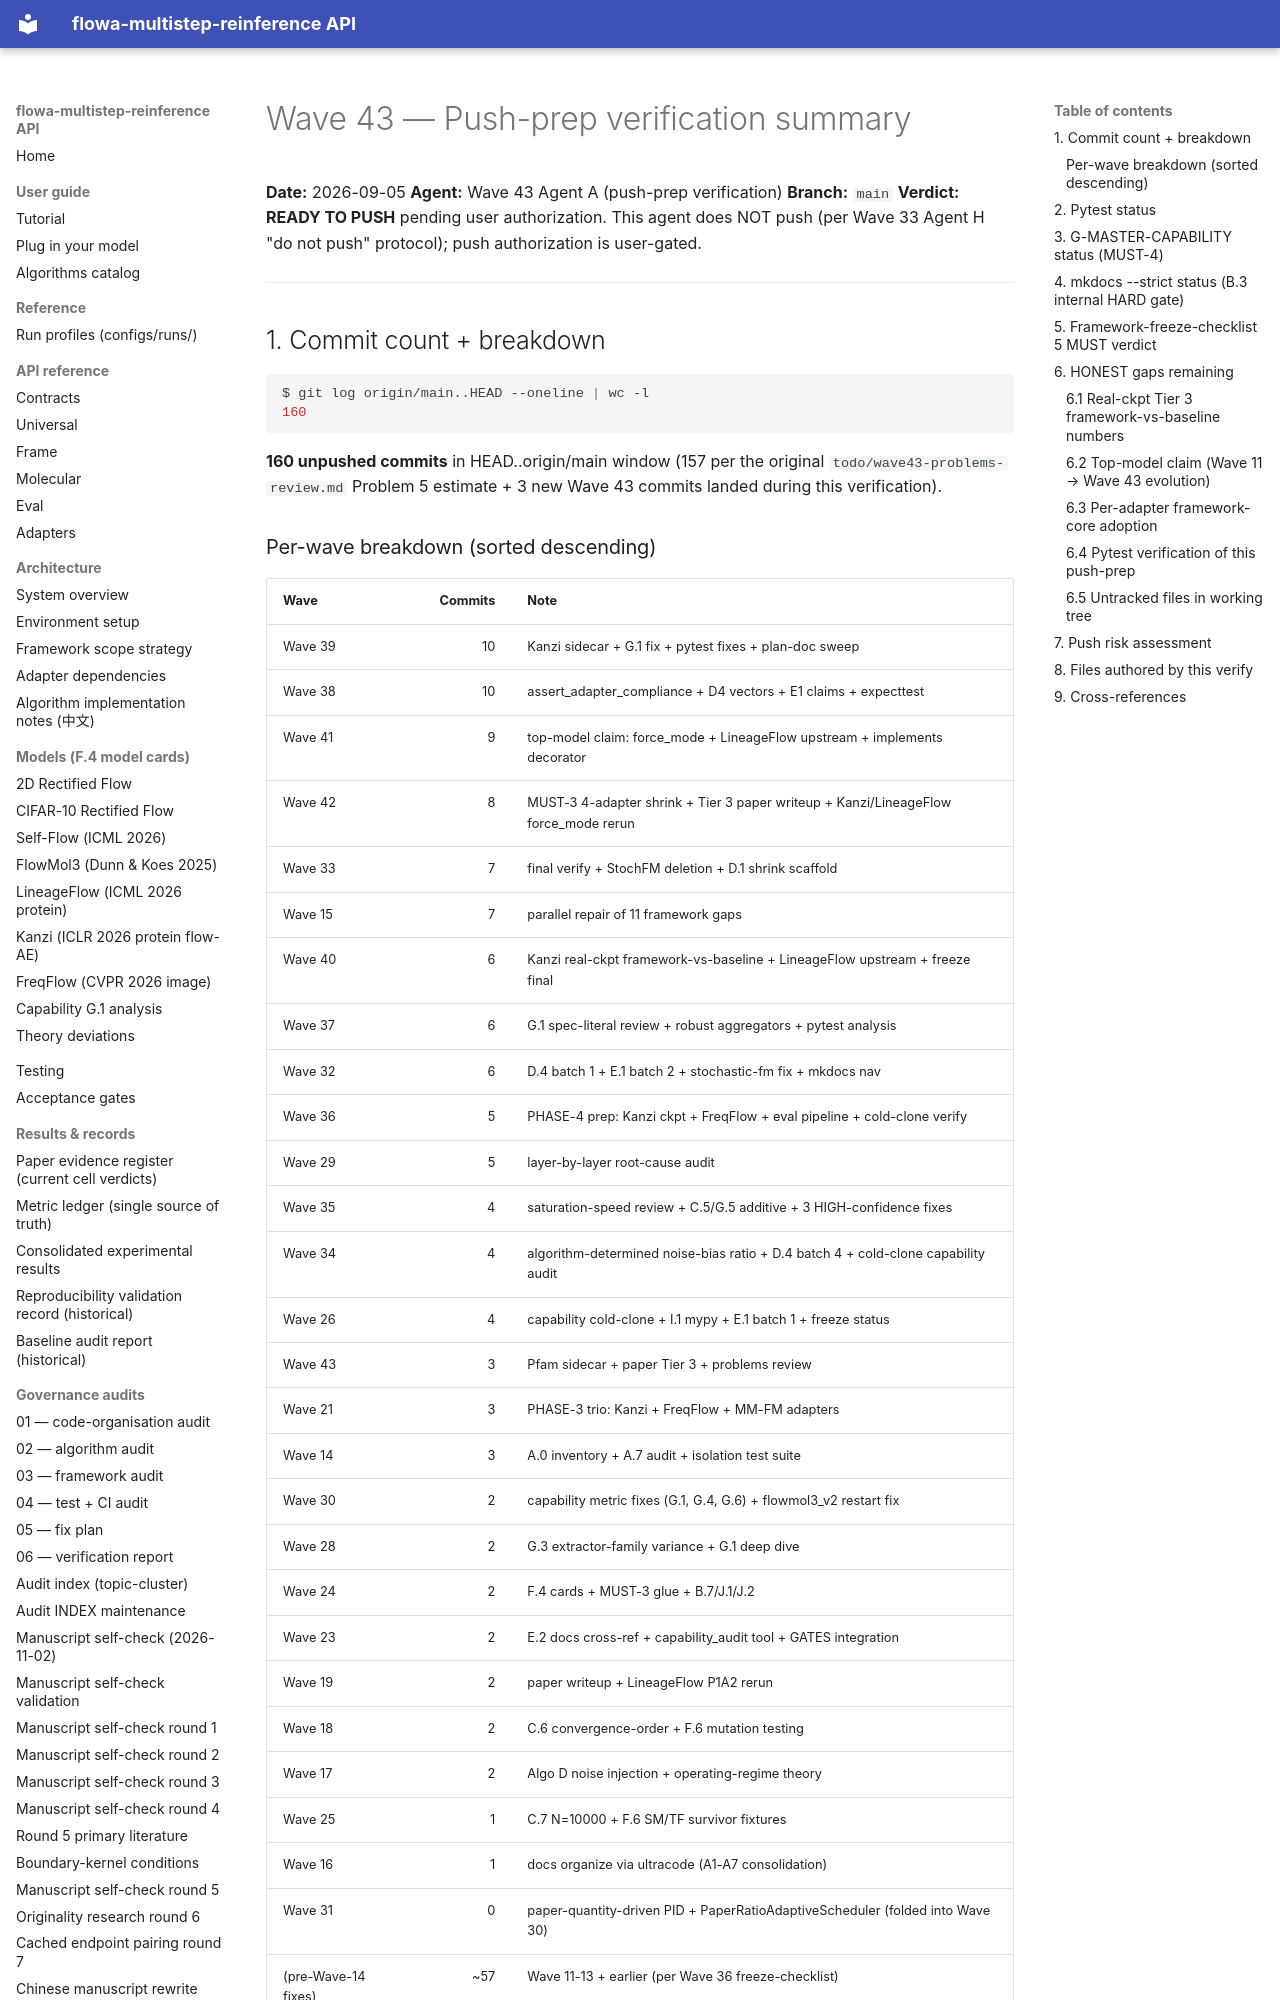

repository: silverenternal/flowa-multistep-reinference · page: ARCHIVE/audit-waves-1-99/wave43-push-prep-summary/index.html · generator: mkdocs

# Wave 43 — Push-prep verification summary

**Date:** 2026-09-05
**Agent:** Wave 43 Agent A (push-prep verification)
**Branch:** `main`
**Verdict:** **READY TO PUSH** pending user authorization.
This agent does NOT push (per Wave 33 Agent H "do not push" protocol);
push authorization is user-gated.

---

## 1. Commit count + breakdown

```bash
$ git log origin/main..HEAD --oneline | wc -l
160
```

**160 unpushed commits** in HEAD..origin/main window
(157 per the original `todo/wave43-problems-review.md` Problem 5 estimate
+ 3 new Wave 43 commits landed during this verification).

### Per-wave breakdown (sorted descending)

| Wave | Commits | Note |
|---|---:|---|
| Wave 39 | 10 | Kanzi sidecar + G.1 fix + pytest fixes + plan-doc sweep |
| Wave 38 | 10 | assert_adapter_compliance + D4 vectors + E1 claims + expecttest |
| Wave 41 | 9 | top-model claim: force_mode + LineageFlow upstream + implements decorator |
| Wave 42 | 8 | MUST-3 4-adapter shrink + Tier 3 paper writeup + Kanzi/LineageFlow force_mode rerun |
| Wave 33 | 7 | final verify + StochFM deletion + D.1 shrink scaffold |
| Wave 15 | 7 | parallel repair of 11 framework gaps |
| Wave 40 | 6 | Kanzi real-ckpt framework-vs-baseline + LineageFlow upstream + freeze final |
| Wave 37 | 6 | G.1 spec-literal review + robust aggregators + pytest analysis |
| Wave 32 | 6 | D.4 batch 1 + E.1 batch 2 + stochastic-fm fix + mkdocs nav |
| Wave 36 | 5 | PHASE-4 prep: Kanzi ckpt + FreqFlow + eval pipeline + cold-clone verify |
| Wave 29 | 5 | layer-by-layer root-cause audit |
| Wave 35 | 4 | saturation-speed review + C.5/G.5 additive + 3 HIGH-confidence fixes |
| Wave 34 | 4 | algorithm-determined noise-bias ratio + D.4 batch 4 + cold-clone capability audit |
| Wave 26 | 4 | capability cold-clone + I.1 mypy + E.1 batch 1 + freeze status |
| Wave 43 | 3 | Pfam sidecar + paper Tier 3 + problems review |
| Wave 21 | 3 | PHASE-3 trio: Kanzi + FreqFlow + MM-FM adapters |
| Wave 14 | 3 | A.0 inventory + A.7 audit + isolation test suite |
| Wave 30 | 2 | capability metric fixes (G.1, G.4, G.6) + flowmol3_v2 restart fix |
| Wave 28 | 2 | G.3 extractor-family variance + G.1 deep dive |
| Wave 24 | 2 | F.4 cards + MUST-3 glue + B.7/J.1/J.2 |
| Wave 23 | 2 | E.2 docs cross-ref + capability_audit tool + GATES integration |
| Wave 19 | 2 | paper writeup + LineageFlow P1A2 rerun |
| Wave 18 | 2 | C.6 convergence-order + F.6 mutation testing |
| Wave 17 | 2 | Algo D noise injection + operating-regime theory |
| Wave 25 | 1 | C.7 N=10000 + F.6 SM/TF survivor fixtures |
| Wave 16 | 1 | docs organize via ultracode (A1-A7 consolidation) |
| Wave 31 | 0 | paper-quantity-driven PID + PaperRatioAdaptiveScheduler (folded into Wave 30) |
| (pre-Wave-14 fixes) | ~57 | Wave 11-13 + earlier (per Wave 36 freeze-checklist) |

**Total**: 160 unpushed commits, head SHA `9542828` at start of Wave 43
Agent A verify (before this agent's docs commit); final SHA to be
appended at end of this report.

---
